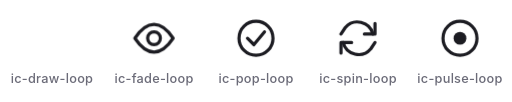
t = 0.00 s
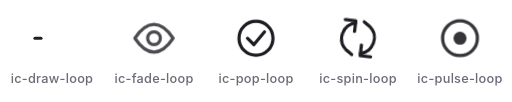
t = 0.38 s
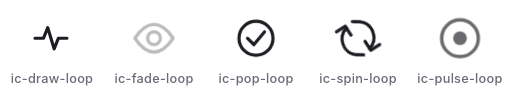
t = 0.92 s
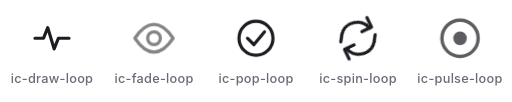
t = 1.30 s
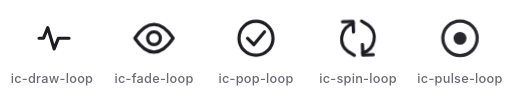
t = 1.74 s
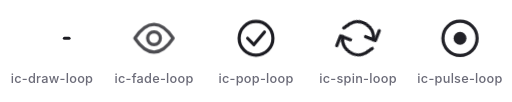
t = 2.18 s

The animated SVG that drew these frames (rendered in a browser with its animation timeline set to each time). Animation: 5 CSS @keyframes rules; one cycle of 2.60 s, repeats indefinitely.

<svg xmlns="http://www.w3.org/2000/svg" viewBox="0 0 480 96" width="480" height="96" fill="none" role="img" aria-label="Five animations on a loop: draw, fade, pop, spin and pulse"><title>Five animations on a loop: draw, fade, pop, spin and pulse</title><style>
svg { stroke: #1c1c22; fill: none; stroke-linecap: round; stroke-linejoin: round; }
[fill="currentColor"] { fill: #1c1c22; stroke: none; }
.cap { font: 500 12px -apple-system, BlinkMacSystemFont, 'Segoe UI', Inter, Helvetica, Arial, sans-serif; fill: #6b6b78; stroke: none; letter-spacing: .02em; }
.cap--on { fill: #e2593a; }
.accent { stroke: #e2593a; }
.accent [fill="currentColor"] { fill: #e2593a; }
@media (prefers-color-scheme: dark) {
  svg { stroke: #e9e9ee; }
  [fill="currentColor"] { fill: #e9e9ee; }
  .cap { fill: #9a9aa8; }
  .cap--on { fill: #e2593a; }
  .accent { stroke: #e2593a; }
  .accent [fill="currentColor"] { fill: #e2593a; }
}
@media (prefers-reduced-motion: reduce) {
  * { animation: none !important; stroke-dasharray: none !important;
       stroke-dashoffset: 0 !important; opacity: 1 !important; }
}

.draw { stroke-dasharray: 1; animation: draw 2.4s cubic-bezier(.65,0,.35,1) infinite; }
@keyframes draw { 0%,4% { stroke-dashoffset: 1; } 46%,64% { stroke-dashoffset: 0; }
                  100% { stroke-dashoffset: -1; } }
.fade { animation: fade 1.8s cubic-bezier(.65,0,.35,1) infinite; }
@keyframes fade { 0%,100% { opacity: 1; } 50% { opacity: .3; } }
.pop { transform-origin: 12px 12px; animation: pop 2.6s ease-in-out infinite; }
@keyframes pop { 0%,70%,100% { transform: scale(1); } 78% { transform: scale(1.15); }
                 86% { transform: scale(.97); } 93% { transform: scale(1.04); } }
.spin { transform-origin: 12px 12px; animation: spin 1.4s linear infinite; }
@keyframes spin { from { transform: rotate(0); } to { transform: rotate(360deg); } }
.pulse { transform-origin: 12px 12px; animation: pulse 2s ease-in-out infinite; }
@keyframes pulse { 0%,100% { opacity: 1; transform: scale(1); }
                   50% { opacity: .65; transform: scale(1.08); } }
</style><g transform="translate(24 12) scale(2.0)" stroke-width="1.5"><g class="draw"><path pathLength="1" d="M4 12h4l2-5 3 10 2-5h5"/></g></g><text x="48" y="78" class="cap" text-anchor="middle">ic-draw-loop</text><g transform="translate(120 12) scale(2.0)" stroke-width="1.5"><g class="fade"><path pathLength="1" d="M3 12c3-4.5 6-6.5 9-6.5s6 2 9 6.5c-3 4.5-6 6.5-9 6.5s-6-2-9-6.5z"/><circle pathLength="1" cx="12" cy="12" r="3"/></g></g><text x="144" y="78" class="cap" text-anchor="middle">ic-fade-loop</text><g transform="translate(216 12) scale(2.0)" stroke-width="1.5"><g class="pop"><path pathLength="1" d="M8 12l3 3 5-6"/><circle pathLength="1" cx="12" cy="12" r="8"/></g></g><text x="240" y="78" class="cap" text-anchor="middle">ic-pop-loop</text><g transform="translate(312 12) scale(2.0)" stroke-width="1.5"><g class="spin"><path pathLength="1" d="M20 5v5h-5"/><path pathLength="1" d="M4 19v-5h5"/><path pathLength="1" d="M19 10a7.5 7.5 0 0 0-13-3l-2 3"/><path pathLength="1" d="M5 14a7.5 7.5 0 0 0 13 3l2-3"/></g></g><text x="336" y="78" class="cap" text-anchor="middle">ic-spin-loop</text><g transform="translate(408 12) scale(2.0)" stroke-width="1.5"><g class="pulse"><circle pathLength="1" cx="12" cy="12" r="8"/><circle pathLength="1" cx="12" cy="12" r="3" fill="currentColor" stroke="none"/></g></g><text x="432" y="78" class="cap" text-anchor="middle">ic-pulse-loop</text></svg>
